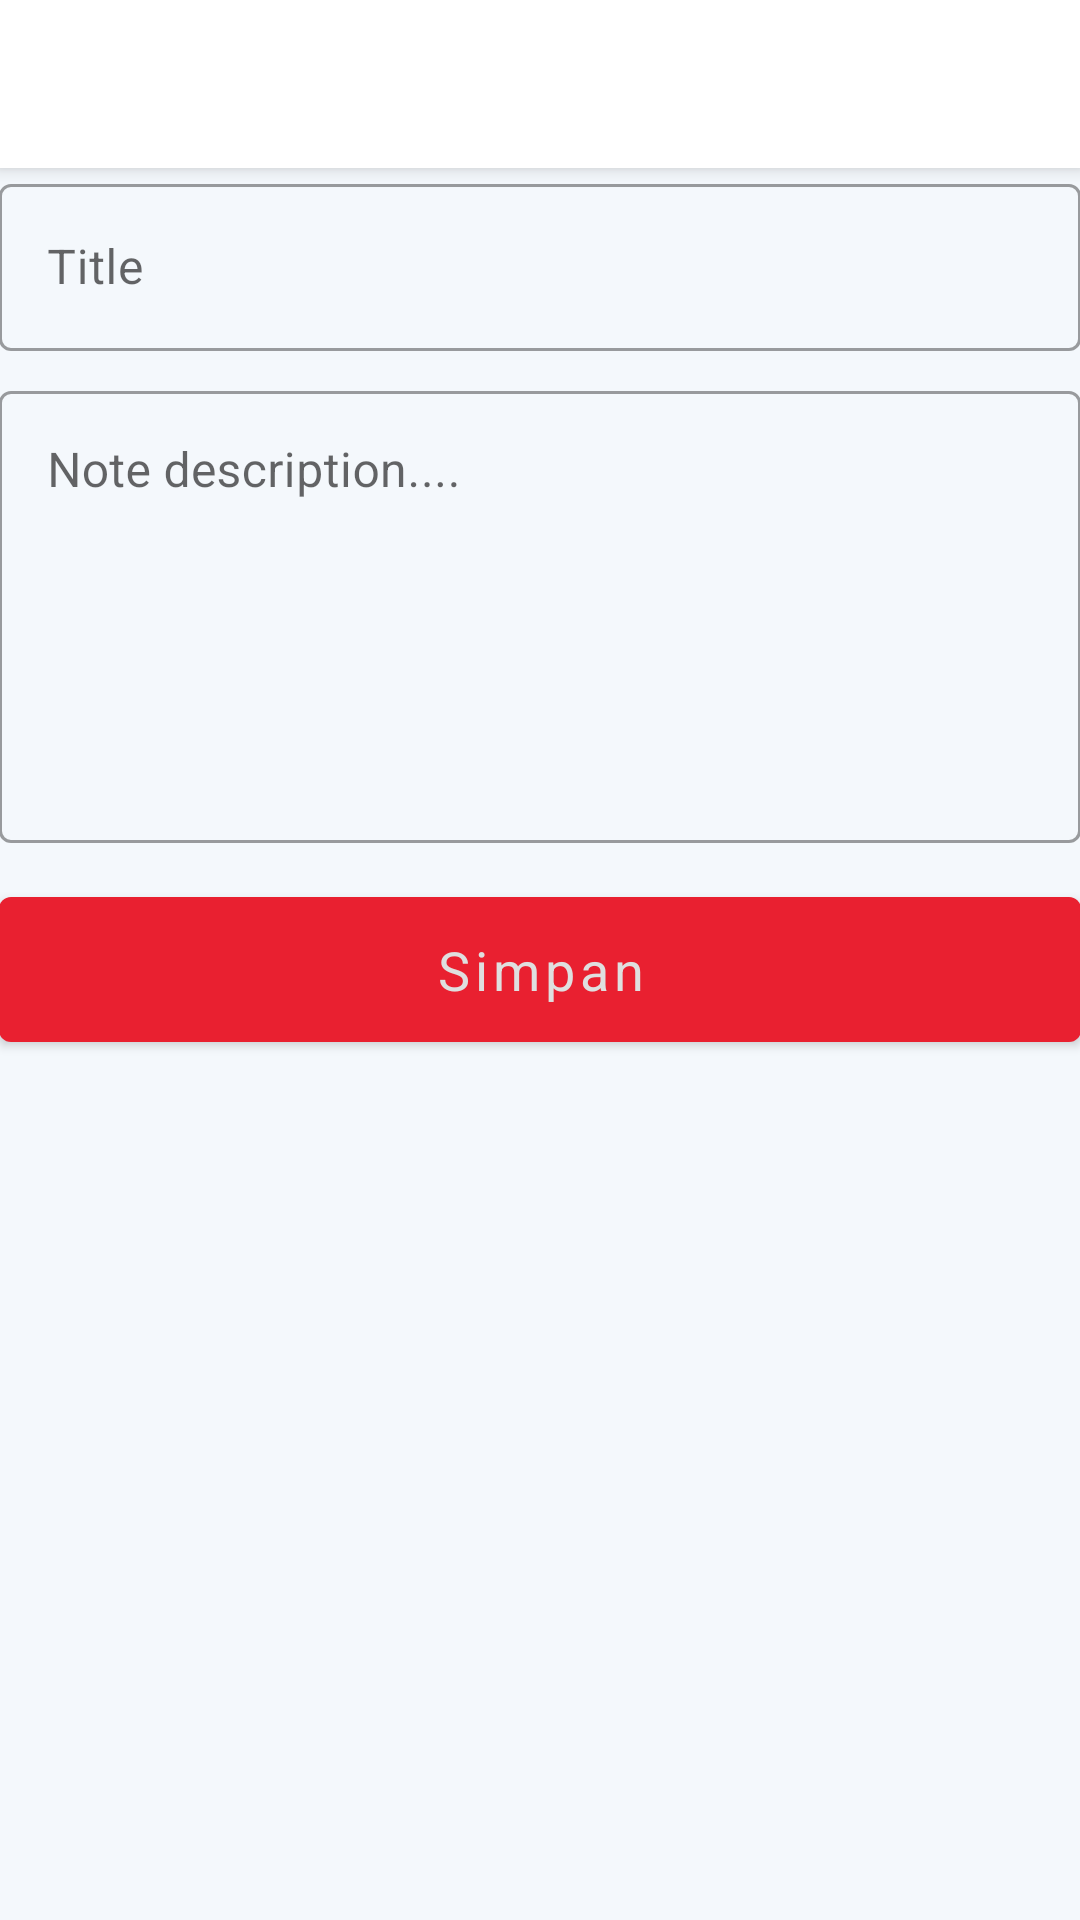

Here is an Android app screen rendered from its layout file. Give the layout XML and the strings, colors and styles it references.
<!-- AndroidManifest.xml: application theme Theme.CrudRoom -->
<!-- res/layout/activity_editor.xml -->
<?xml version="1.0" encoding="utf-8"?>
<androidx.coordinatorlayout.widget.CoordinatorLayout xmlns:android="http://schemas.android.com/apk/res/android"
    xmlns:tools="http://schemas.android.com/tools"
    xmlns:app="http://schemas.android.com/apk/res-auto"
    android:layout_width="match_parent"
    android:layout_height="match_parent">

    <com.google.android.material.appbar.AppBarLayout
        android:id="@+id/appbar"
        android:layout_height="wrap_content"
        android:layout_width="match_parent">

        <include layout="@layout/toolbar"/>
    </com.google.android.material.appbar.AppBarLayout>

    <androidx.core.widget.NestedScrollView
        android:layout_width="match_parent"
        android:layout_height="match_parent"


        app:layout_behavior="com.google.android.material.appbar.AppBarLayout$ScrollingViewBehavior">

        <LinearLayout
            android:layout_width="match_parent"
            android:layout_height="match_parent"
            android:orientation="vertical"
            android:padding="@dimen/fab_margin"
            tools:context=".view.activity.EditorActivity">

            <com.google.android.material.textfield.TextInputLayout
                android:id="@+id/textInputLayout1"
                style="@style/Widget.MaterialComponents.TextInputLayout.OutlinedBox"
                android:layout_width="match_parent"
                android:layout_height="wrap_content"
                android:layout_marginBottom="8dp"
                android:hint="Title"
                app:endIconMode="clear_text">

                <com.google.android.material.textfield.TextInputEditText
                    android:id="@+id/editext1"
                    android:layout_width="match_parent"
                    android:layout_height="match_parent"
                    android:inputType="textCapWords"/>
            </com.google.android.material.textfield.TextInputLayout>

            <com.google.android.material.textfield.TextInputLayout
                android:id="@+id/textInputLayout2"
                style="@style/Widget.MaterialComponents.TextInputLayout.OutlinedBox"
                android:layout_width="match_parent"
                android:layout_height="wrap_content"
                android:layout_marginBottom="8dp"
                android:hint="Note description...."
                app:endIconMode="clear_text">

                <com.google.android.material.textfield.TextInputEditText
                    android:id="@+id/editext2"
                    android:layout_width="match_parent"
                    android:layout_height="match_parent"
                    android:lines="6"
                    android:gravity="start"
                    android:inputType="textCapWords|textMultiLine"/>
            </com.google.android.material.textfield.TextInputLayout>

            <com.google.android.material.button.MaterialButton
                android:id="@+id/btn"
                android:layout_width="match_parent"
                android:layout_height="match_parent"
                android:layout_marginTop="4dp"
                android:padding="12dp"
                android:text="Simpan"
                android:textAllCaps="false"
                android:textSize="18sp" />

        </LinearLayout>

    </androidx.core.widget.NestedScrollView>


</androidx.coordinatorlayout.widget.CoordinatorLayout>
<!-- res/layout/toolbar.xml (included above) -->
<?xml version="1.0" encoding="utf-8"?>
<com.google.android.material.appbar.MaterialToolbar xmlns:android="http://schemas.android.com/apk/res/android"
    xmlns:app="http://schemas.android.com/apk/res-auto"
    android:id="@+id/toolbar"
    android:layout_width="match_parent"
    android:layout_height="wrap_content"
    android:background="?colorSecondaryVariant"
    app:titleTextColor="?colorPrimary">

</com.google.android.material.appbar.MaterialToolbar>
<!-- resources referenced by this layout -->
<resources>
  <style name="Theme.CrudRoom" parent="Theme.MaterialComponents.DayNight.NoActionBar">
          
          <item name="colorPrimary">@color/primary_light</item>
          <item name="colorPrimaryVariant">@color/background_light</item>
          <item name="colorOnPrimary">@color/white</item>
          
          <item name="colorSecondary">@color/green</item>
          <item name="colorSecondaryVariant">@color/toolbar_light</item>
          <item name="colorOnSecondary">@color/yellow</item>
          
          <item name="android:statusBarColor" tools:targetApi="l">?attr/colorPrimaryVariant</item>
          
          <item name="android:windowBackground">@color/background_light</item>
          <item name="fontFamily">@font/montserrat_regular</item>
          <item name="android:windowLightStatusBar" tools:targetApi="m">true</item>
      </style>
  <color name="primary_light">#e92030</color>
  <color name="background_light">#f4f8fc</color>
  <color name="white">#DFDFDF</color>
  <color name="green">#4a7253</color>
  <color name="toolbar_light">#FFFFFF</color>
  <color name="yellow">#efff3a</color>
</resources>
